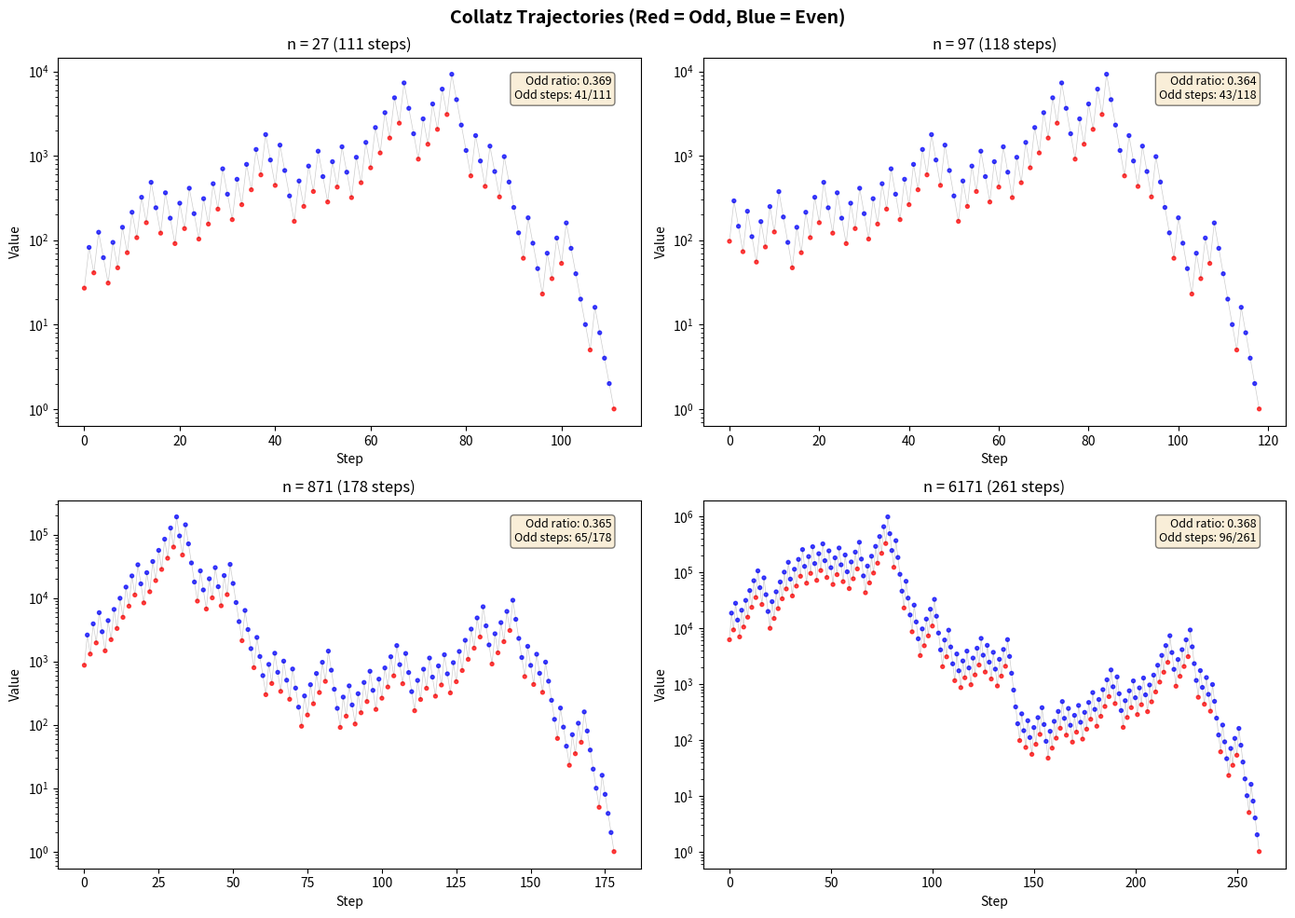
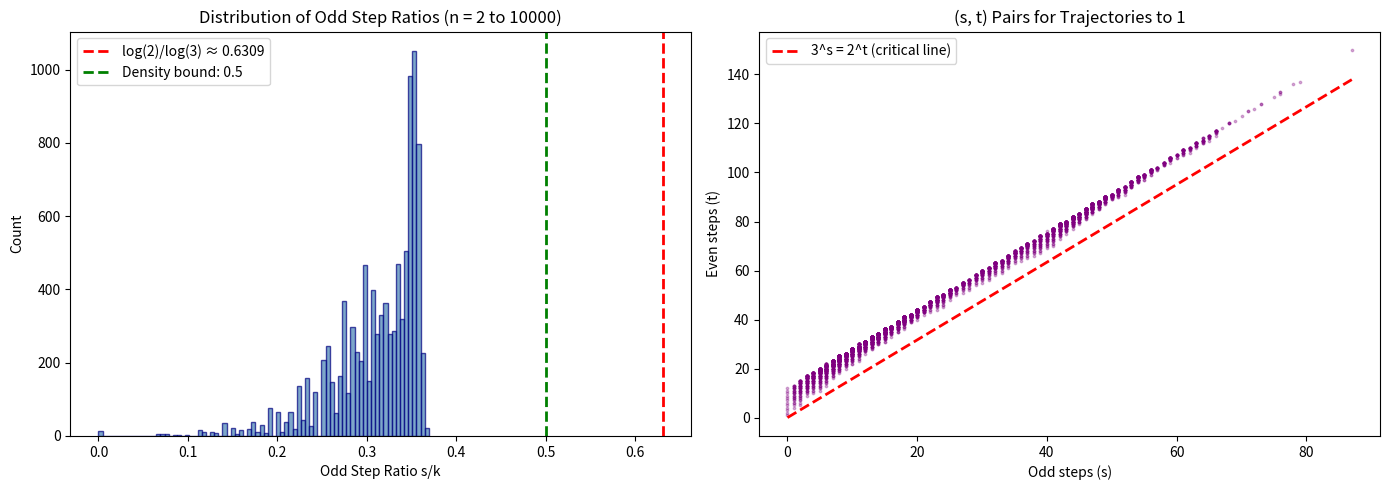

The matplotlib source for these figures, in order: (Note: this script raises an exception after producing the figures.)
#!/usr/bin/env python3
"""
Collatz Affine Map Algebra — Demonstration

Demonstrates the Affine Reconstruction Theorem and related results.
"""


def collatz_step(n: int) -> int:
    """Standard Collatz step."""
    return n // 2 if n % 2 == 0 else 3 * n + 1


def collatz_iter(k: int, n: int) -> int:
    """Apply k Collatz steps to n."""
    for _ in range(k):
        n = collatz_step(n)
    return n


def collatz_trajectory(n: int, max_steps: int = 1000) -> list[int]:
    """Full trajectory until reaching 1 or max_steps."""
    traj = [n]
    while n != 1 and len(traj) < max_steps:
        n = collatz_step(n)
        traj.append(n)
    return traj


def parity_vec(k: int, n: int) -> list[int]:
    """Parity vector of the first k iterates."""
    vec = []
    val = n
    for _ in range(k):
        vec.append(val % 2)
        val = collatz_step(val)
    return vec


def build_affine_map(parity_vector: list[int]) -> tuple[int, int, int]:
    """Build the Collatz Affine Map from a parity vector.

    Returns (numerator, offset, denominator) such that
    T^k(n) * denom = num * n + offset.
    """
    a, b, d = 1, 0, 1
    for p in parity_vector:
        if p == 0:  # even step
            d *= 2
        else:       # odd step
            a, b = 3 * a, 3 * b + d
    return a, b, d


def verify_reconstruction(n: int, k: int) -> bool:
    """Verify the Affine Reconstruction Theorem for given n, k."""
    pvec = parity_vec(k, n)
    a, b, d = build_affine_map(pvec)
    iterate = collatz_iter(k, n)
    return iterate * d == a * n + b


def demo_reconstruction():
    """Demonstrate the Affine Reconstruction Theorem."""
    print("=" * 60)
    print("AFFINE RECONSTRUCTION THEOREM DEMO")
    print("=" * 60)
    print()

    test_cases = [(7, 5), (27, 10), (31, 8), (97, 15), (1000003, 20)]

    for n, k in test_cases:
        pvec = parity_vec(k, n)
        a, b, d = build_affine_map(pvec)
        iterate = collatz_iter(k, n)
        verified = iterate * d == a * n + b
        odd_count = sum(pvec)
        even_count = k - odd_count

        print(f"n = {n}, k = {k}")
        print(f"  Parity vector: {''.join('O' if p else 'E' for p in pvec)}")
        print(f"  Odd steps: {odd_count}, Even steps: {even_count}")
        print(f"  Affine map: ({a}, {b}, {d})")
        print(f"  T^{k}({n}) = {iterate}")
        print(f"  Check: {iterate} * {d} = {iterate * d}")
        print(f"         {a} * {n} + {b} = {a * n + b}")
        print(f"  Reconstruction: {'✓ VERIFIED' if verified else '✗ FAILED'}")
        print(f"  Numerator = 3^{odd_count} = {3**odd_count}: {'✓' if a == 3**odd_count else '✗'}")
        print(f"  Denominator = 2^{even_count} = {2**even_count}: {'✓' if d == 2**even_count else '✗'}")
        print()


def demo_density_bound():
    """Demonstrate the odd step density bound."""
    print("=" * 60)
    print("ODD STEP DENSITY BOUND DEMO")
    print("=" * 60)
    print()
    print("Theorem: #odd_steps * 2 ≤ k + 1 (at most ⌈k/2⌉ odd steps)")
    print()

    for n in range(2, 50):
        traj = collatz_trajectory(n)
        k = len(traj) - 1  # number of steps
        if k < 2:
            continue
        pvec = parity_vec(k, n)
        odd_count = sum(pvec)
        bound_holds = odd_count * 2 <= k + 1
        ratio = odd_count / k if k > 0 else 0

        if not bound_holds:
            print(f"  n={n}: BOUND VIOLATED! odd={odd_count}, k={k}")
        elif n <= 20:
            print(f"  n={n:3d}: k={k:3d}, odd={odd_count:3d}, "
                  f"ratio={ratio:.3f}, bound={'tight' if odd_count * 2 == k + 1 else 'slack'}")

    print()
    print("  (No violations found — theorem confirmed computationally)")
    print()


def demo_power_of_2():
    """Demonstrate that 2^k reaches 1 in exactly k steps."""
    print("=" * 60)
    print("POWERS OF 2 STOPPING TIME")
    print("=" * 60)
    print()

    for k in range(1, 15):
        n = 2**k
        result = collatz_iter(k, n)
        traj = [n]
        v = n
        for _ in range(k):
            v = collatz_step(v)
            traj.append(v)

        print(f"  2^{k:2d} = {n:6d} → " + " → ".join(str(x) for x in traj[:min(8, len(traj))]) +
              (f" → ... → {traj[-1]}" if len(traj) > 8 else "") +
              f"  (reaches 1 in {k} steps: {'✓' if result == 1 else '✗'})")
    print()


def demo_mersenne():
    """Demonstrate Mersenne number behavior."""
    print("=" * 60)
    print("MERSENNE NUMBERS: FIRST STEP")
    print("=" * 60)
    print()

    for k in range(1, 12):
        n = 2**k - 1
        step = collatz_step(n)
        expected = 3 * n + 1
        print(f"  2^{k:2d} - 1 = {n:5d} → T({n}) = {step} = 3·{n}+1 = {expected}: "
              f"{'✓' if step == expected else '✗'}")
    print()


def demo_parity_realizability():
    """Test the parity vector realizability conjecture."""
    print("=" * 60)
    print("PARITY VECTOR REALIZABILITY CONJECTURE")
    print("=" * 60)
    print()

    from itertools import product

    for k in range(1, 13):
        # Generate all valid parity vectors (no consecutive 1s)
        valid_count = 0
        realized_count = 0

        def gen_valid(length):
            if length == 0:
                yield []
                return
            for vec in gen_valid(length - 1):
                yield vec + [0]
                if not vec or vec[-1] == 0:
                    yield vec + [1]

        for vec in gen_valid(k):
            valid_count += 1
            # Try to find n that realizes this parity vector
            found = False
            for n in range(1, 5000):
                if parity_vec(k, n) == vec:
                    realized_count += 1
                    found = True
                    break

        print(f"  k={k:2d}: {realized_count}/{valid_count} valid vectors realized "
              f"(search up to n=5000) {'✓ ALL' if realized_count == valid_count else '✗ MISSING'}")
    print()


if __name__ == "__main__":
    demo_reconstruction()
    demo_density_bound()
    demo_power_of_2()
    demo_mersenne()
    demo_parity_realizability()


#!/usr/bin/env python3
"""
Visualization: Collatz Affine Map — Trajectory and Parity Structure
"""
import matplotlib
matplotlib.use('Agg')
import matplotlib.pyplot as plt
import numpy as np


def collatz_step(n):
    return n // 2 if n % 2 == 0 else 3 * n + 1


def collatz_trajectory(n, max_steps=1000):
    traj = [n]
    while n != 1 and len(traj) < max_steps:
        n = collatz_step(n)
        traj.append(n)
    return traj


def parity_vec(n, k):
    vec = []
    val = n
    for _ in range(k):
        vec.append(val % 2)
        val = collatz_step(val)
    return vec


def build_affine_map(pvec):
    a, b, d = 1, 0, 1
    for p in pvec:
        if p == 0:
            d *= 2
        else:
            a, b = 3 * a, 3 * b + d
    return a, b, d


def plot_trajectory_with_parity():
    """Plot Collatz trajectories colored by parity."""
    fig, axes = plt.subplots(2, 2, figsize=(14, 10))

    for idx, n_start in enumerate([27, 97, 871, 6171]):
        ax = axes[idx // 2][idx % 2]
        traj = collatz_trajectory(n_start)
        steps = list(range(len(traj)))
        colors = ['red' if t % 2 == 1 else 'blue' for t in traj]

        ax.scatter(steps, traj, c=colors, s=8, alpha=0.7)
        ax.plot(steps, traj, 'k-', alpha=0.2, linewidth=0.5)
        ax.set_title(f'n = {n_start} ({len(traj)-1} steps)', fontsize=12)
        ax.set_xlabel('Step')
        ax.set_ylabel('Value')
        ax.set_yscale('log')

        # Add parity ratio annotation
        pvec = parity_vec(n_start, len(traj) - 1)
        odd_count = sum(pvec)
        ratio = odd_count / len(pvec) if pvec else 0
        ax.annotate(f'Odd ratio: {ratio:.3f}\nOdd steps: {odd_count}/{len(pvec)}',
                    xy=(0.95, 0.95), xycoords='axes fraction',
                    ha='right', va='top', fontsize=9,
                    bbox=dict(boxstyle='round', facecolor='wheat', alpha=0.5))

    fig.suptitle('Collatz Trajectories (Red = Odd, Blue = Even)', fontsize=14, fontweight='bold')
    plt.tight_layout()
    plt.savefig('collatz_trajectories.png', dpi=150, bbox_inches='tight')
    plt.close()
    print("Saved collatz_trajectories.png")


def plot_odd_ratio_distribution():
    """Plot the distribution of odd step ratios across many starting values."""
    fig, (ax1, ax2) = plt.subplots(1, 2, figsize=(14, 5))

    ratios = []
    stopping_times = []

    for n in range(2, 10001):
        traj = collatz_trajectory(n)
        if traj[-1] == 1:
            k = len(traj) - 1
            pvec = parity_vec(n, k)
            odd_count = sum(pvec)
            ratio = odd_count / k if k > 0 else 0
            ratios.append(ratio)
            stopping_times.append(k)

    ax1.hist(ratios, bins=80, color='steelblue', edgecolor='navy', alpha=0.7)
    ax1.axvline(x=np.log(2)/np.log(3), color='red', linestyle='--', linewidth=2,
                label=f'log(2)/log(3) ≈ {np.log(2)/np.log(3):.4f}')
    ax1.axvline(x=0.5, color='green', linestyle='--', linewidth=2,
                label='Density bound: 0.5')
    ax1.set_xlabel('Odd Step Ratio s/k')
    ax1.set_ylabel('Count')
    ax1.set_title('Distribution of Odd Step Ratios (n = 2 to 10000)')
    ax1.legend()

    # s vs t scatter
    s_vals = []
    t_vals = []
    for n in range(2, 5001):
        traj = collatz_trajectory(n)
        if traj[-1] == 1:
            k = len(traj) - 1
            pvec = parity_vec(n, k)
            s = sum(pvec)
            t = k - s
            s_vals.append(s)
            t_vals.append(t)

    ax2.scatter(s_vals, t_vals, s=3, alpha=0.3, color='purple')
    # Add the critical line s*log(3) = t*log(2), i.e., t = s*log(3)/log(2)
    s_line = np.linspace(0, max(s_vals), 100)
    t_line = s_line * np.log(3) / np.log(2)
    ax2.plot(s_line, t_line, 'r--', linewidth=2, label='3^s = 2^t (critical line)')
    ax2.set_xlabel('Odd steps (s)')
    ax2.set_ylabel('Even steps (t)')
    ax2.set_title('(s, t) Pairs for Trajectories to 1')
    ax2.legend()

    plt.tight_layout()
    plt.savefig('collatz_density.png', dpi=150, bbox_inches='tight')
    plt.close()
    print("Saved collatz_density.png")


def plot_affine_map_coefficients():
    """Plot the growth of affine map coefficients along trajectories."""
    fig, axes = plt.subplots(1, 3, figsize=(15, 5))

    for n_start in [27]:
        traj = collatz_trajectory(n_start)
        k = len(traj) - 1

        nums = []
        offsets = []
        denoms = []

        for j in range(1, k + 1):
            pvec = parity_vec(n_start, j)
            a, b, d = build_affine_map(pvec)
            nums.append(np.log2(a) if a > 0 else 0)
            offsets.append(np.log2(b) if b > 0 else 0)
            denoms.append(np.log2(d) if d > 0 else 0)

        steps = list(range(1, k + 1))

        axes[0].plot(steps, nums, 'r-', linewidth=1)
        axes[0].set_title('log₂(numerator) = s·log₂(3)')
        axes[0].set_xlabel('Steps (k)')
        axes[0].set_ylabel('log₂(a)')

        axes[1].plot(steps, offsets, 'g-', linewidth=1)
        axes[1].set_title('log₂(offset)')
        axes[1].set_xlabel('Steps (k)')
        axes[1].set_ylabel('log₂(b)')

        axes[2].plot(steps, denoms, 'b-', linewidth=1)
        axes[2].set_title('log₂(denominator) = t')
        axes[2].set_xlabel('Steps (k)')
        axes[2].set_ylabel('log₂(d)')

    fig.suptitle(f'Affine Map Coefficients for n = 27 ({k} steps)', fontsize=13, fontweight='bold')
    plt.tight_layout()
    plt.savefig('collatz_affine_coefficients.png', dpi=150, bbox_inches='tight')
    plt.close()
    print("Saved collatz_affine_coefficients.png")


if __name__ == "__main__":
    plot_trajectory_with_parity()
    plot_odd_ratio_distribution()
    plot_affine_map_coefficients()
